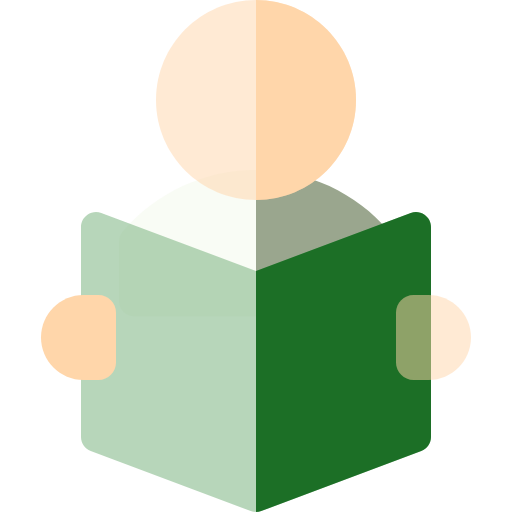
t = 0.00 s
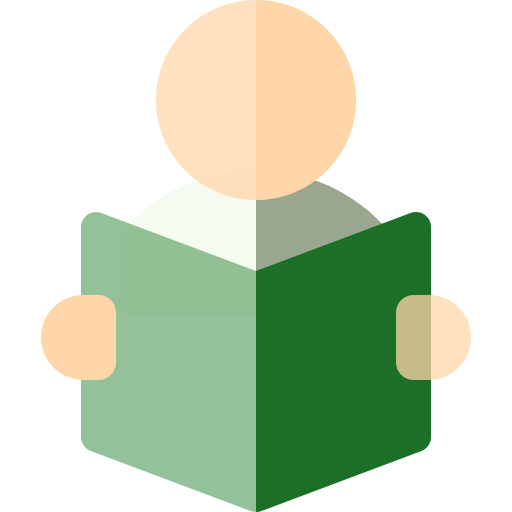
t = 0.35 s
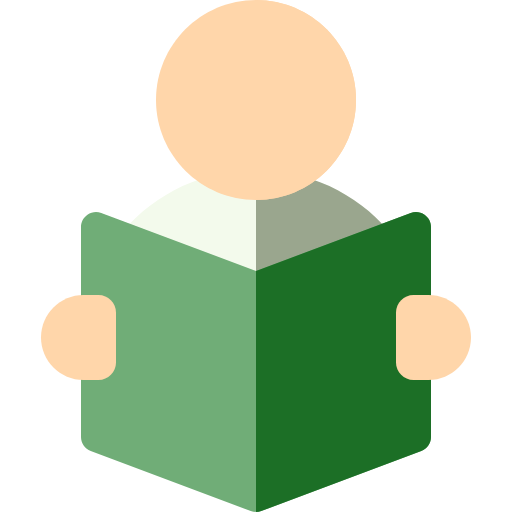
t = 0.70 s
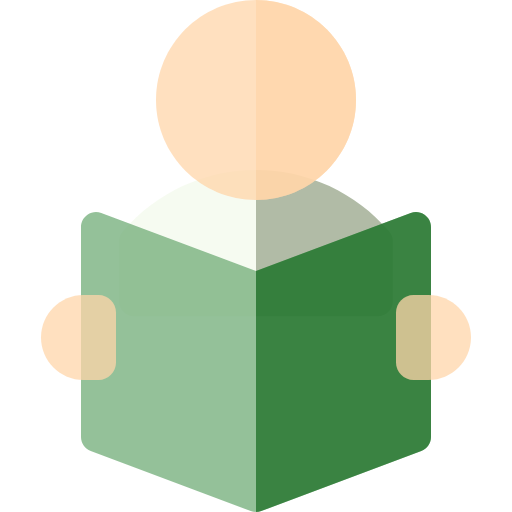
t = 1.05 s
t = 1.40 s: frame unchanged from t = 0.00 s, image omitted
t = 1.75 s: frame unchanged from t = 1.05 s, image omitted

The animated SVG that drew these frames (rendered in a browser with its animation timeline set to each time). Animation: 8 SMIL elements (animate=8); one cycle of 2.10 s, repeats indefinitely.

<?xml version="1.0"?>
<svg xmlns="http://www.w3.org/2000/svg" id="Capa_1" enable-background="new 0 0 512 512" height="512px" viewBox="0 0 512 512" width="300px" class=""><g><g><path d="m377.844 316.309h-243.688c-8.284 0-15-6.716-15-15v-60c0-3.564 1.27-7.014 3.581-9.728 33.339-39.136 81.911-61.581 133.263-61.581s99.924 22.445 133.263 61.581c2.312 2.714 3.581 6.163 3.581 9.728v60c0 8.284-6.716 15-15 15z" fill="#ff5e82" data-original="#FF5E82" style="fill:#F3FAEC" class="" data-old_color="#ff5e82">
<animate attributeName="fill-opacity"
             begin="0s" dur="1.4s"
             values="0.5;1;0.5"
             calcMode="linear"
             repeatCount="indefinite" />
</path>
<path d="m377.844 316.309c8.284 0 15-6.716 15-15v-60c0-3.564-1.27-7.014-3.581-9.728-33.339-39.136-81.911-61.581-133.263-61.581v146.309z" fill="#b7457d" data-original="#B7457D" class="active-path" style="fill:#9AA68E" data-old_color="#b7457d">
<animate attributeName="fill-opacity"
             begin="0.7s" dur="1.4s"
             values="0.5;1;0.5"
             calcMode="linear"
             repeatCount="indefinite" />
</path>
<path d="m256 512c-1.784 0-3.569-.318-5.267-.955l-160-60c-5.854-2.195-9.733-7.792-9.733-14.045v-210c0-4.92 2.412-9.526 6.456-12.329 4.043-2.803 9.204-3.445 13.811-1.716l154.733 58.025 154.733-58.025c4.604-1.729 9.767-1.087 13.811 1.716s6.456 7.409 6.456 12.329v210c0 6.253-3.879 11.85-9.733 14.045l-160 60c-1.698.637-3.483.955-5.267.955z" fill="#a4e9ff" data-original="#A4E9FF" class="" style="fill:#70AD77" data-old_color="#a4e9ff">
<animate attributeName="fill-opacity"
             begin="0s" dur="1.4s"
             values="0.5;1;0.5"
             calcMode="linear"
             repeatCount="indefinite" />
</path>

<g><path d="m421.267 451.045c5.854-2.195 9.733-7.792 9.733-14.045v-210c0-4.92-2.412-9.526-6.456-12.329s-9.206-3.445-13.811-1.716l-154.733 58.025v241.02c1.784 0 3.569-.318 5.267-.955z" fill="#91bbff" data-original="#91BBFF" class="" style="fill:#1C6F26" data-old_color="#91bbff">
<animate attributeName="fill-opacity"
             begin="0.7s" dur="1.4s"
             values="0.5;1;0.5"
             calcMode="linear"
             repeatCount="indefinite" />
</path>
</g><path d="m256 200c-55.141 0-100-44.859-100-100s44.859-100 100-100 100 44.859 100 100-44.859 100-100 100z" fill="#ffd6aa" data-original="#FFD6AA" style="fill:#FFD6AA" class="">
<animate attributeName="fill-opacity"
             begin="0s" dur="1.4s"
             values="0.5;1;0.5"
             calcMode="linear"
             repeatCount="indefinite" />
</path>
<path d="m356 100c0-55.141-44.859-100-100-100v200c55.141 0 100-44.859 100-100z" fill="#fac68f" data-original="#FAC68F" class="" style="fill:#FFD6AA" data-old_color="#fac68f">
<animate attributeName="fill-opacity"
             begin="0.7s" dur="1.4s"
             values="0.5;1;0.5"
             calcMode="linear"
             repeatCount="indefinite" />
</path>
<g><g><path d="m428.5 380h-15c-9.649 0-17.5-7.851-17.5-17.5v-50c0-9.649 7.851-17.5 17.5-17.5h15c23.435 0 42.5 19.065 42.5 42.5s-19.065 42.5-42.5 42.5z" fill="#fac68f" data-original="#FAC68F" class="" style="fill:#FFD6AA" data-old_color="#fac68f">
<animate attributeName="fill-opacity"
             begin="0s" dur="1.4s"
             values="0.5;1;0.5"
             calcMode="linear"
             repeatCount="indefinite" />
</path>
<path d="m98.5 380h-15c-23.435 0-42.5-19.065-42.5-42.5s19.065-42.5 42.5-42.5h15c9.649 0 17.5 7.851 17.5 17.5v50c0 9.649-7.851 17.5-17.5 17.5z" fill="#ffd6aa" data-original="#FFD6AA" style="fill:#FFD6AA" class="">
<animate attributeName="fill-opacity"
             begin="0.7s" dur="1.4s"
             values="0.5;1;0.5"
             calcMode="linear"
             repeatCount="indefinite" />
</path>
</g></g></g></g> </svg>
